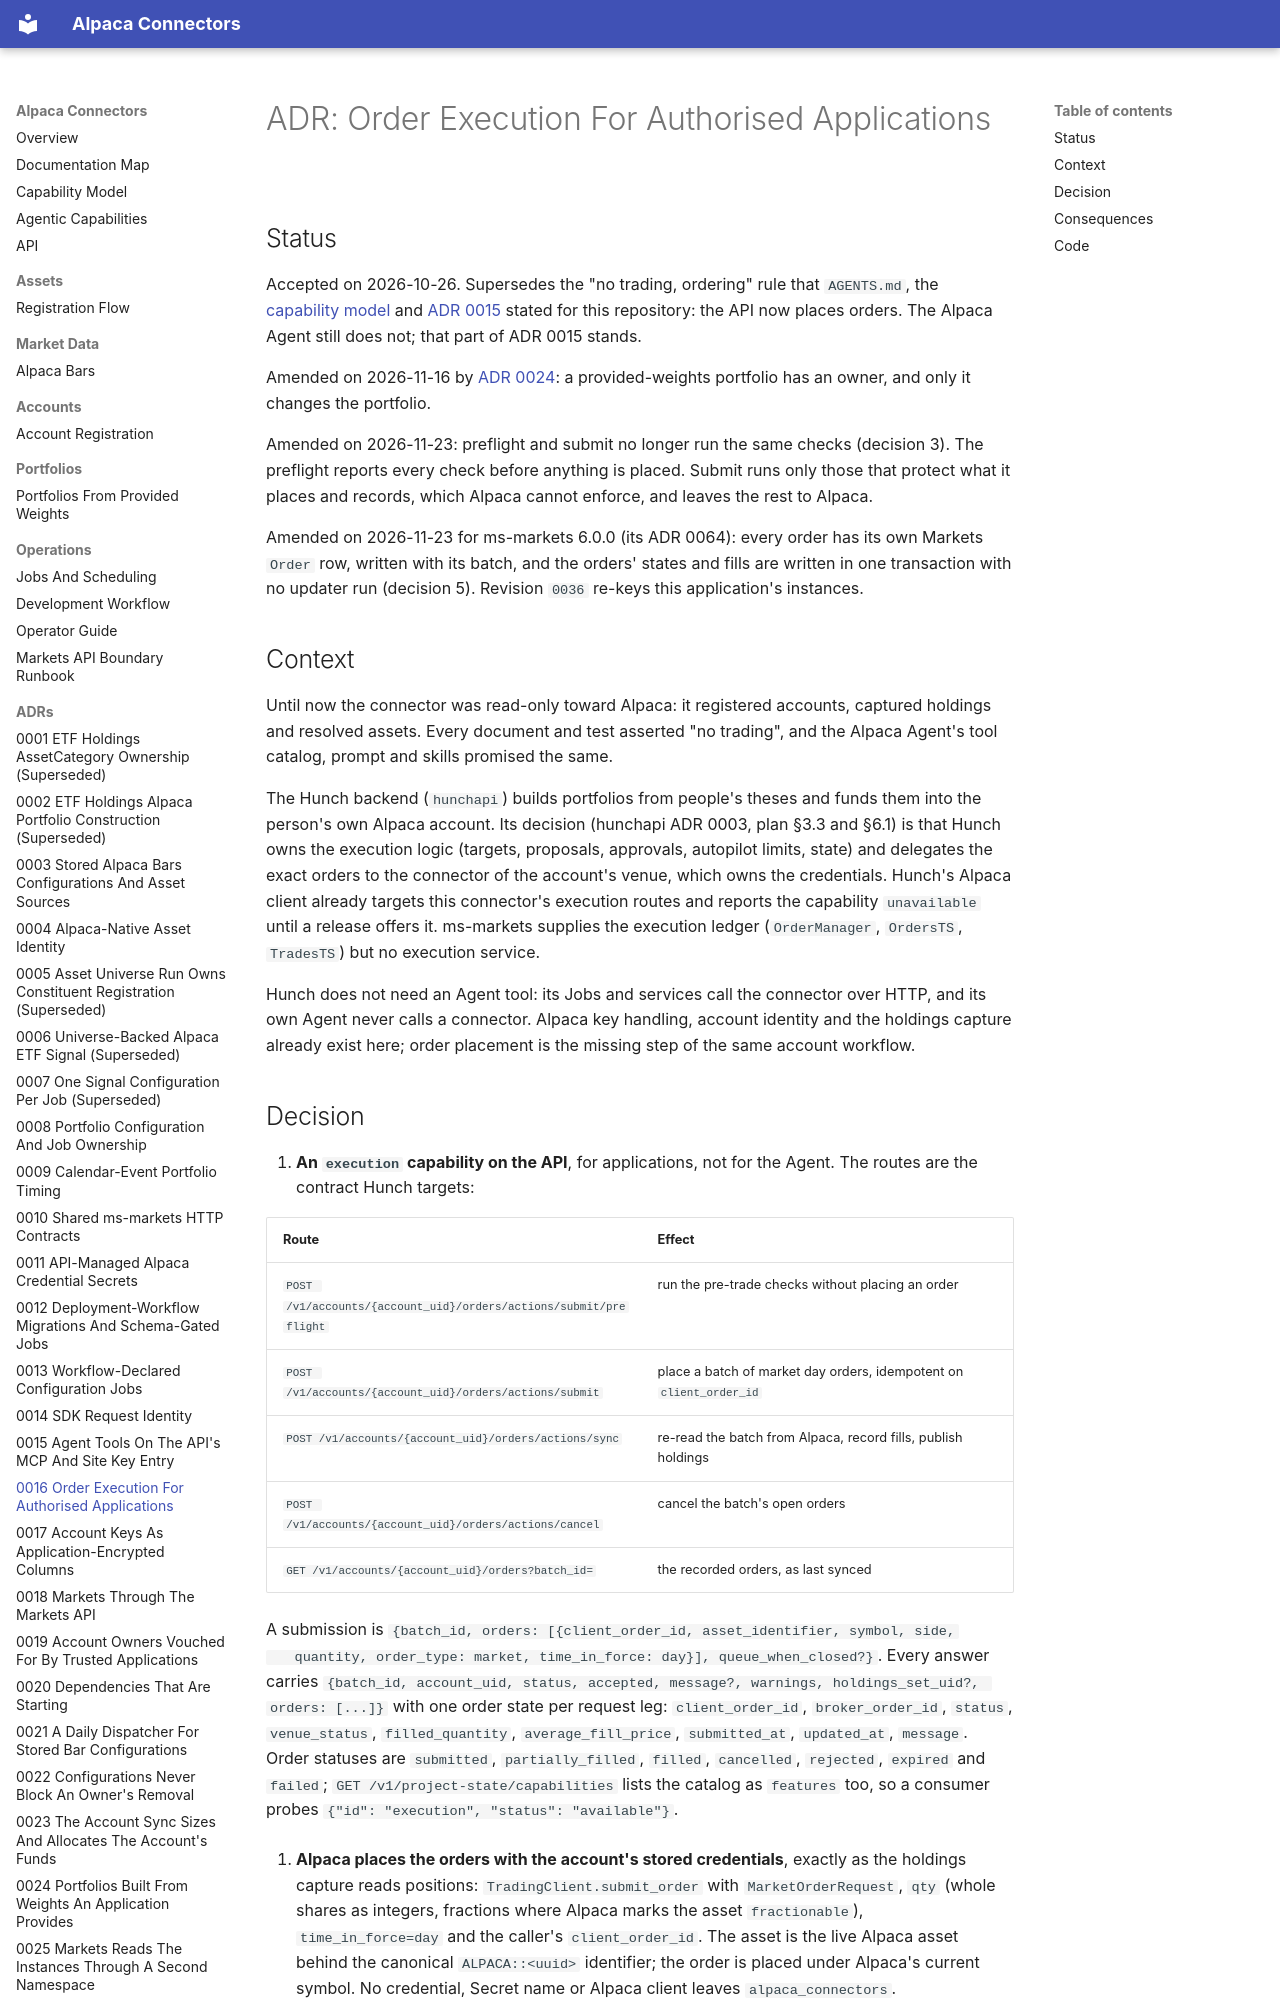

repository: mainsequence-projects/alpaca-connectors · page: adrs/0016_order_execution_for_authorised_applications/index.html · generator: mkdocs

# ADR: Order Execution For Authorised Applications

## Status

Accepted on 2026-10-26. Supersedes the "no trading, ordering" rule that `AGENTS.md`, the
[capability model](../capabilities/index.md) and [ADR 0015](0015_agent_tools_on_the_api_mcp_and_site_key_entry.md)
stated for this repository: the API now places orders. The Alpaca Agent still does not; that part
of ADR 0015 stands.

Amended on 2026-11-16 by [ADR 0024](0024_portfolios_from_provided_weights.md): a provided-weights
portfolio has an owner, and only it changes the portfolio.

Amended on 2026-11-23: preflight and submit no longer run the same checks (decision 3). The
preflight reports every check before anything is placed. Submit runs only those that protect what
it places and records, which Alpaca cannot enforce, and leaves the rest to Alpaca.

Amended on 2026-11-23 for ms-markets 6.0.0 (its ADR 0064): every order has its own Markets
`Order` row, written with its batch, and the orders' states and fills are written in one
transaction with no updater run (decision 5). Revision `0036` re-keys this application's
instances.

## Context

Until now the connector was read-only toward Alpaca: it registered accounts, captured holdings and
resolved assets. Every document and test asserted "no trading", and the Alpaca Agent's tool
catalog, prompt and skills promised the same.

The Hunch backend (`hunchapi`) builds portfolios from people's theses and funds them into the
person's own Alpaca account. Its decision (hunchapi ADR 0003, plan §3.3 and §6.1) is that Hunch owns
the execution logic (targets, proposals, approvals, autopilot limits, state) and delegates the exact
orders to the connector of the account's venue, which owns the credentials. Hunch's Alpaca client
already targets this connector's execution routes and reports the capability `unavailable` until a
release offers it. ms-markets supplies the execution ledger (`OrderManager`, `OrdersTS`,
`TradesTS`) but no execution service.

Hunch does not need an Agent tool: its Jobs and services call the connector over HTTP, and its own
Agent never calls a connector. Alpaca key handling, account identity and the holdings capture
already exist here; order placement is the missing step of the same account workflow.
